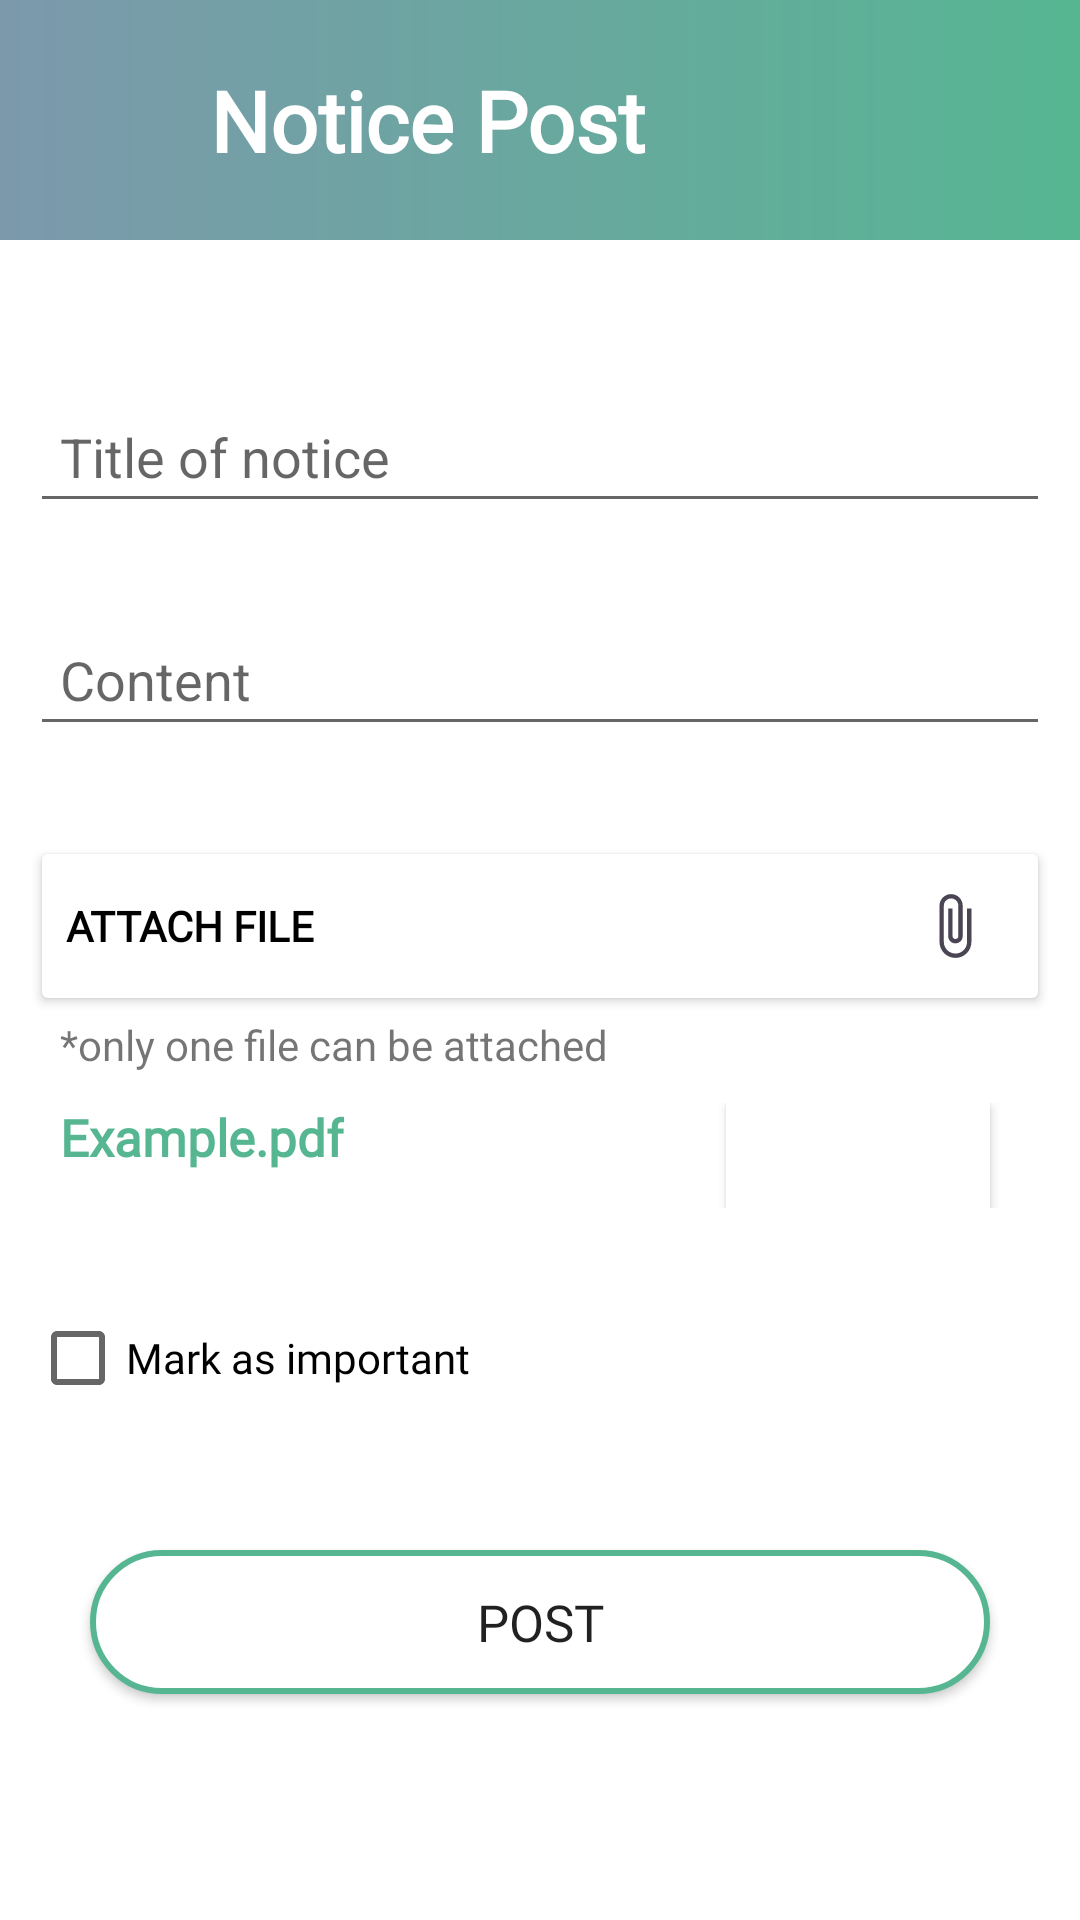

Here is an Android app screen rendered from its layout file. Give the layout XML and the strings, colors and styles it references.
<!-- AndroidManifest.xml: application theme Theme.ParentsConnect -->
<!-- res/layout/activity_post_notice.xml -->
<?xml version="1.0" encoding="utf-8"?>
<androidx.constraintlayout.widget.ConstraintLayout xmlns:android="http://schemas.android.com/apk/res/android"
    xmlns:app="http://schemas.android.com/apk/res-auto"
    xmlns:tools="http://schemas.android.com/tools"
    android:layout_width="match_parent"
    android:layout_height="match_parent"
    tools:context=".PostNoticeActivity" >

    <LinearLayout
        android:layout_width="match_parent"
        android:layout_height="wrap_content"
        android:orientation="horizontal"
        android:background="@drawable/gradient"
        android:paddingVertical="15dp"
        app:layout_constraintStart_toStartOf="parent"
        app:layout_constraintTop_toTopOf="parent">

        <ImageView
            android:id="@+id/backBtnNP"
            android:layout_width="50dp"
            android:layout_height="50dp"
            android:background="@drawable/ic_arrow_left"
            android:backgroundTint="@color/white"/>

        <TextView
            android:layout_width="wrap_content"
            android:layout_height="wrap_content"
            android:layout_marginStart="20dp"
            android:text="Notice Post"
            android:textColor="@color/white"
            android:textSize="28sp"
            android:textStyle="bold"
            android:fontFamily="@font/montserrat"
            android:layout_gravity="center_vertical"/>

    </LinearLayout>

    <EditText
        android:id="@+id/noticeTitle"
        android:layout_width="match_parent"
        android:layout_height="wrap_content"
        android:layout_marginTop="130dp"
        android:layout_marginHorizontal="10dp"
        android:padding="10dp"
        android:hint="Title of notice"
        app:layout_constraintEnd_toEndOf="parent"
        app:layout_constraintStart_toStartOf="parent"
        app:layout_constraintTop_toTopOf="parent" />

    <EditText
        android:id="@+id/noticeText"
        android:layout_width="match_parent"
        android:layout_height="wrap_content"
        android:layout_marginTop="30dp"
        android:layout_marginHorizontal="10dp"
        android:hint="Content"
        android:padding="10dp"

        app:layout_constraintEnd_toEndOf="parent"
        app:layout_constraintStart_toStartOf="parent"
        app:layout_constraintTop_toBottomOf="@id/noticeTitle" />

    <Button
        android:id="@+id/addFileBtn"
        android:layout_width="match_parent"
        android:layout_height="wrap_content"
        android:layout_marginTop="30dp"
        android:text="Attach File"
        android:textAlignment="textStart"
        style="@style/ButtonWhite"
        app:layout_constraintEnd_toEndOf="parent"
        app:layout_constraintStart_toStartOf="parent"
        android:layout_marginHorizontal="10dp"
        app:layout_constraintTop_toBottomOf="@id/noticeText"
        android:drawableEnd="@drawable/ic_attach_file_foreground"
        android:drawableTint="@color/accent" />

    <TextView
        android:id="@+id/textView10"
        android:layout_width="wrap_content"
        android:layout_height="wrap_content"
        android:layout_marginLeft="20dp"
        android:text="*only one file can be attached"
        app:layout_constraintStart_toStartOf="parent"
        app:layout_constraintTop_toBottomOf="@+id/addFileBtn" />

    <androidx.constraintlayout.widget.ConstraintLayout
        android:layout_width="match_parent"
        android:layout_height="wrap_content"
        android:layout_marginHorizontal="20dp"
        android:layout_marginVertical="10dp"
        app:layout_constraintEnd_toEndOf="parent"
        app:layout_constraintStart_toStartOf="parent"
        app:layout_constraintTop_toBottomOf="@+id/textView10">

        <TextView
            android:id="@+id/fileNameTV"
            android:layout_width="wrap_content"
            android:layout_height="wrap_content"
            android:fontFamily="@font/montserrat"
            android:text="Example.pdf"
            android:textColor="@color/secondary"
            android:textSize="17sp"
            android:textStyle="bold"
            app:layout_constraintStart_toStartOf="parent"
            app:layout_constraintTop_toTopOf="parent" />

        <android.widget.Button
            android:id="@+id/removeFileBtn"
            android:layout_width="wrap_content"
            android:layout_height="35dp"
            android:layout_marginEnd="10dp"
            android:background="@color/white"
            android:drawableEnd="@drawable/ic_cancel"
            android:drawableTint="@color/red"
            app:layout_constraintEnd_toEndOf="parent"
            app:layout_constraintTop_toTopOf="parent" />

    </androidx.constraintlayout.widget.ConstraintLayout>

    <CheckBox
        android:id="@+id/isImportantCheckbox"
        android:layout_width="match_parent"
        android:layout_height="wrap_content"
        android:layout_marginTop="90dp"
        android:layout_marginHorizontal="10dp"
        android:fontFamily="@font/montserrat"
        android:text="Mark as important"
        app:layout_constraintEnd_toEndOf="parent"
        app:layout_constraintStart_toStartOf="parent"
        app:layout_constraintTop_toBottomOf="@id/addFileBtn" />

    <Button
        android:id="@+id/submitNoticeBtn"
        android:layout_width="300dp"
        android:layout_height="wrap_content"
        android:layout_marginTop="40dp"
        android:text="Post"
        android:textSize="17sp"
        android:fontFamily="@font/montserrat"
        android:background="@drawable/rounded_corners_bg"
        app:layout_constraintEnd_toEndOf="parent"
        app:layout_constraintStart_toStartOf="parent"
        app:layout_constraintTop_toBottomOf="@+id/isImportantCheckbox" />

</androidx.constraintlayout.widget.ConstraintLayout>
<!-- resources referenced by this layout -->
<resources>
  <color name="accent">#4B4453</color>
  <color name="red">#FF0000</color>
  <color name="secondary">#56B692</color>
  <color name="white">#FFFFFFFF</color>
  <!-- drawable gradient (drawable) -->
  <?xml version="1.0" encoding="utf-8"?>
  <shape xmlns:android="http://schemas.android.com/apk/res/android">
      <gradient
          android:startColor="@color/primary"
          android:endColor="@color/secondary" />
  </shape>
  <!-- drawable ic_attach_file_foreground (drawable) -->
  <vector xmlns:android="http://schemas.android.com/apk/res/android"
      android:width="40dp"
      android:height="40dp"
      android:viewportWidth="108"
      android:viewportHeight="108"
      android:tint="#000000">
    <group android:scaleX="2.61"
        android:scaleY="2.61"
        android:translateX="22.68"
        android:translateY="22.68">
      <path
          android:fillColor="@android:color/white"
          android:pathData="M16.5,6v11.5c0,2.21 -1.79,4 -4,4s-4,-1.79 -4,-4V5c0,-1.38 1.12,-2.5 2.5,-2.5s2.5,1.12 2.5,2.5v10.5c0,0.55 -0.45,1 -1,1s-1,-0.45 -1,-1V6H10v9.5c0,1.38 1.12,2.5 2.5,2.5s2.5,-1.12 2.5,-2.5V5c0,-2.21 -1.79,-4 -4,-4S7,2.79 7,5v12.5c0,3.04 2.46,5.5 5.5,5.5s5.5,-2.46 5.5,-5.5V6h-1.5z"/>
    </group>
  </vector>
  <!-- drawable ic_cancel (mipmap-anydpi-v26) -->
  <?xml version="1.0" encoding="utf-8"?>
  <adaptive-icon xmlns:android="http://schemas.android.com/apk/res/android">
      <background android:drawable="@mipmap/ic_cancel_background"/>
      <foreground android:drawable="@drawable/ic_cancel_foreground"/>
  </adaptive-icon>
  <!-- drawable rounded_corners_bg (drawable) -->
  <?xml version="1.0" encoding="utf-8"?>
  <shape
      xmlns:android="http://schemas.android.com/apk/res/android"
      android:shape="rectangle">
      <solid android:color="@color/white" />
      <corners android:radius="250dp" />
      <stroke android:color="@color/secondary" android:width="2dp" />
  </shape>
  <style name="ButtonWhite">
          <item name="android:backgroundTint">@color/white</item>
          <item name="android:fontFamily">@font/montserrat</item>
          <item name="android:textColor">@color/black</item>
          <item name="android:textSize">14sp</item>
          <item name="android:textStyle">bold</item>
      </style>
  <style name="Theme.ParentsConnect" parent="Theme.MaterialComponents.DayNight.NoActionBar">
          
  
          <item name="colorPrimary">@color/primary</item>
          <item name="colorPrimaryVariant">@color/primaryVariant</item>
          <item name="colorOnPrimary">@color/white</item>
          
          <item name="colorSecondary">@color/secondary</item>
          <item name="colorSecondaryVariant">@color/teal_700</item>
          <item name="colorOnSecondary">@color/black</item>
          
          <item name="android:statusBarColor" tools:targetApi="l">?attr/colorPrimaryVariant</item>
          
      </style>
  <color name="primary">#7C99AC</color>
  <!-- drawable ic_cancel_foreground (drawable) -->
  <vector xmlns:android="http://schemas.android.com/apk/res/android"
      android:width="108dp"
      android:height="108dp"
      android:viewportWidth="108"
      android:viewportHeight="108"
      android:tint="#956EDC">
    <group android:scaleX="2.61"
        android:scaleY="2.61"
        android:translateX="22.68"
        android:translateY="22.68">
      <path
          android:fillColor="@android:color/white"
          android:pathData="M12,2C6.47,2 2,6.47 2,12s4.47,10 10,10 10,-4.47 10,-10S17.53,2 12,2zM17,15.59L15.59,17 12,13.41 8.41,17 7,15.59 10.59,12 7,8.41 8.41,7 12,10.59 15.59,7 17,8.41 13.41,12 17,15.59z"/>
    </group>
  </vector>
  <color name="black">#FF000000</color>
  <color name="primaryVariant">#A9BFD1</color>
  <color name="teal_700">#FF018786</color>
</resources>
